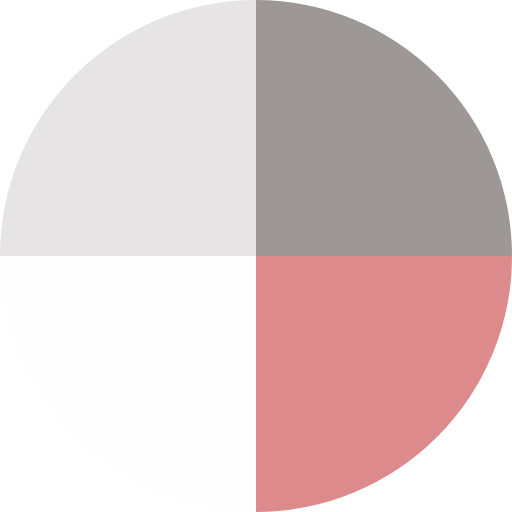
t = 0.00 s
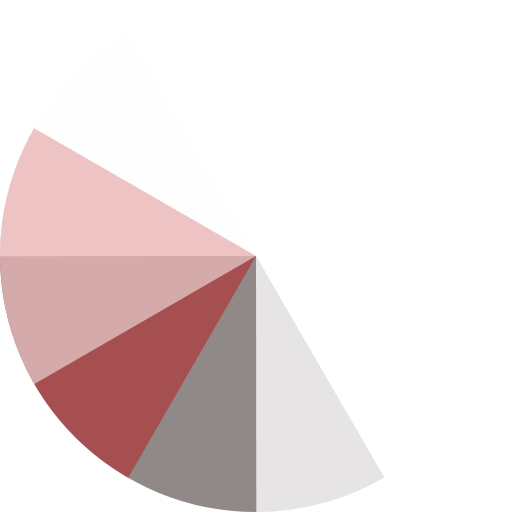
t = 0.83 s
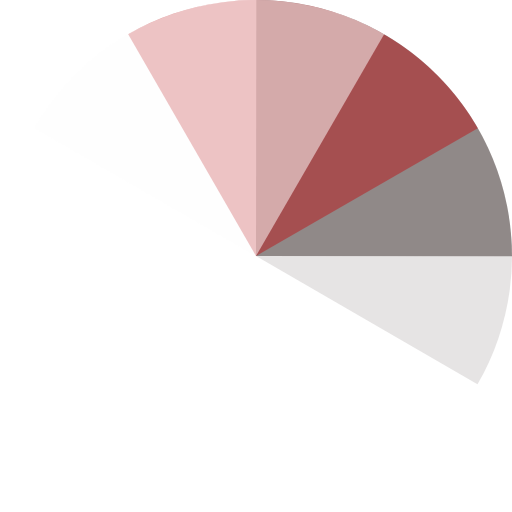
t = 1.67 s
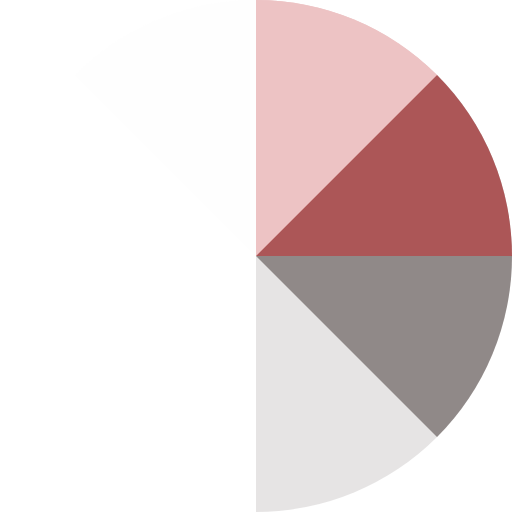
t = 1.88 s
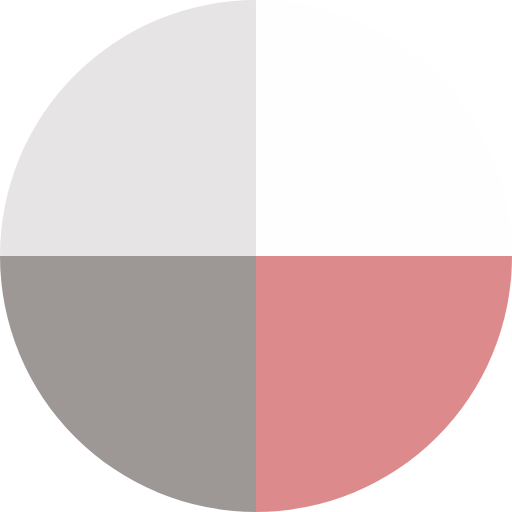
t = 2.50 s
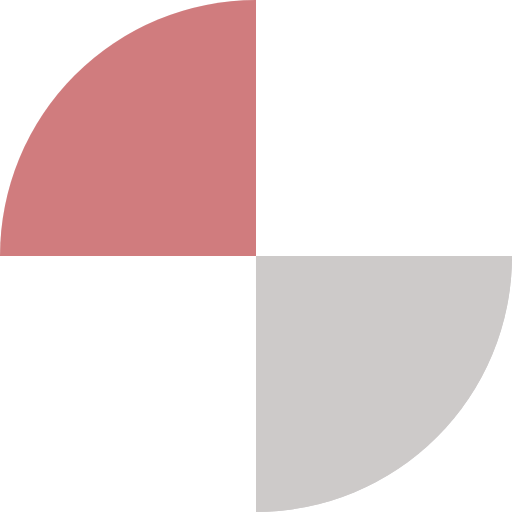
t = 3.75 s

The animated SVG that drew these frames (rendered in a browser with its animation timeline set to each time). Animation: 4 SMIL elements (animateTransform=4); one cycle of 5.00 s, repeats indefinitely.

<?xml version="1.0" encoding="utf-8"?><svg width='102px' height='102px' xmlns="http://www.w3.org/2000/svg" viewBox="0 0 100 100" preserveAspectRatio="xMidYMid" class="uil-pie"><rect x="0" y="0" width="100" height="100" fill="none" class="bk"></rect><path d="M0 50A50 50 0 0 1 50 0L50 50L0 50" fill="#cec9c9" opacity="0.5"><animateTransform attributeName="transform" type="rotate" from="0 50 50" to="360 50 50" dur="1.25s" repeatCount="indefinite"></animateTransform></path><path d="M50 0A50 50 0 0 1 100 50L50 50L50 0" fill="#3c302e" opacity="0.5"><animateTransform attributeName="transform" type="rotate" from="0 50 50" to="360 50 50" dur="1.6666666666666667s" repeatCount="indefinite"></animateTransform></path><path d="M100 50A50 50 0 0 1 50 100L50 50L100 50" fill="#bb171a" opacity="0.5"><animateTransform attributeName="transform" type="rotate" from="0 50 50" to="360 50 50" dur="2.5s" repeatCount="indefinite"></animateTransform></path><path d="M50 100A50 50 0 0 1 0 50L50 50L50 100" fill="#fefefe" opacity="0.5"><animateTransform attributeName="transform" type="rotate" from="0 50 50" to="360 50 50" dur="5s" repeatCount="indefinite"></animateTransform></path></svg>
